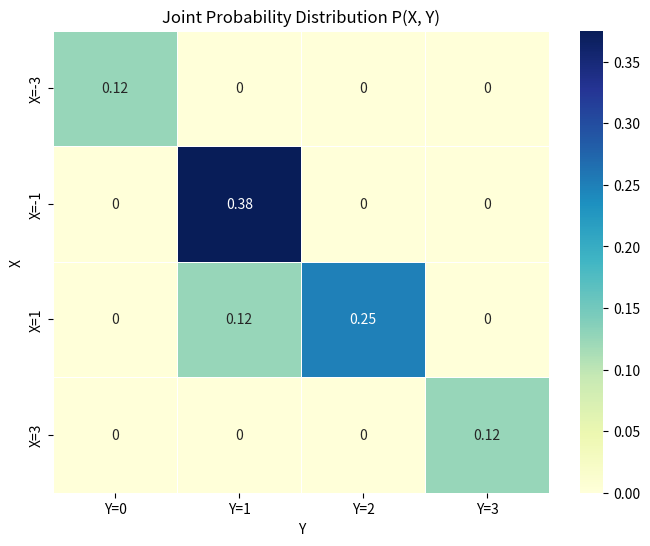
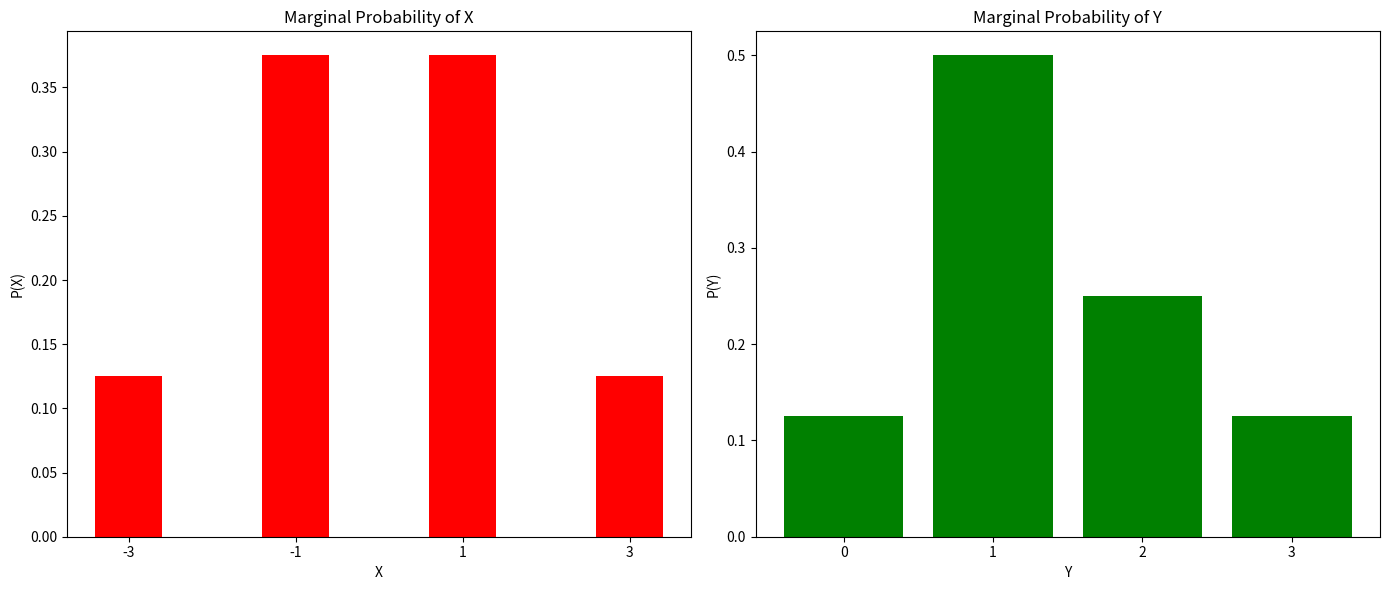

Python code for these plots, in order:
import numpy as np
import seaborn as sns
import matplotlib.pyplot as plt
import pandas as pd
joint_prob = np.array([[0.125, 0, 0,0],     # P(X=-3, Y={0,1,2,3})
                       [0, 0.375, 0,0],     # P(X=-1, Y={0,1,2,3})
                       [0, 0.125, 0.25,0],  # P(X=1, Y={0,1,2,3})
                       [0, 0,0, 0.125]])    # P(X=3, Y={0,1,2,3})
X_values=[-3,-1,1,3]
marginal_X = np.sum(joint_prob, axis=1)
marginal_Y = np.sum(joint_prob, axis=0)
print("Marginal Probability of X:", marginal_X)
print("Marginal Probability of Y:", marginal_Y)
joint_prob_df = pd.DataFrame(joint_prob, columns=['Y=0', 'Y=1', 'Y=2','Y=3'], index=['X=-3', 'X=-1', 'X=1','X=3'])
plt.figure(figsize=(8, 6))
sns.heatmap(joint_prob_df, annot=True, cmap="YlGnBu", cbar=True, linewidths=0.5)
plt.title("Joint Probability Distribution P(X, Y)")
plt.xlabel("Y")
plt.ylabel("X")
plt.show()
fig, ax = plt.subplots(1, 2, figsize=(14, 6))
ax[0].bar(X_values, marginal_X, color='red')
ax[0].set_title('Marginal Probability of X')
ax[0].set_xlabel('X')
ax[0].set_ylabel('P(X)')
ax[0].set_xticks(X_values)

ax[1].bar(range(len(marginal_Y)), marginal_Y, color='green')
ax[1].set_title('Marginal Probability of Y')
ax[1].set_xlabel('Y')
ax[1].set_ylabel('P(Y)')
ax[1].set_xticks(range(len(marginal_Y)))

plt.tight_layout()
plt.show()
